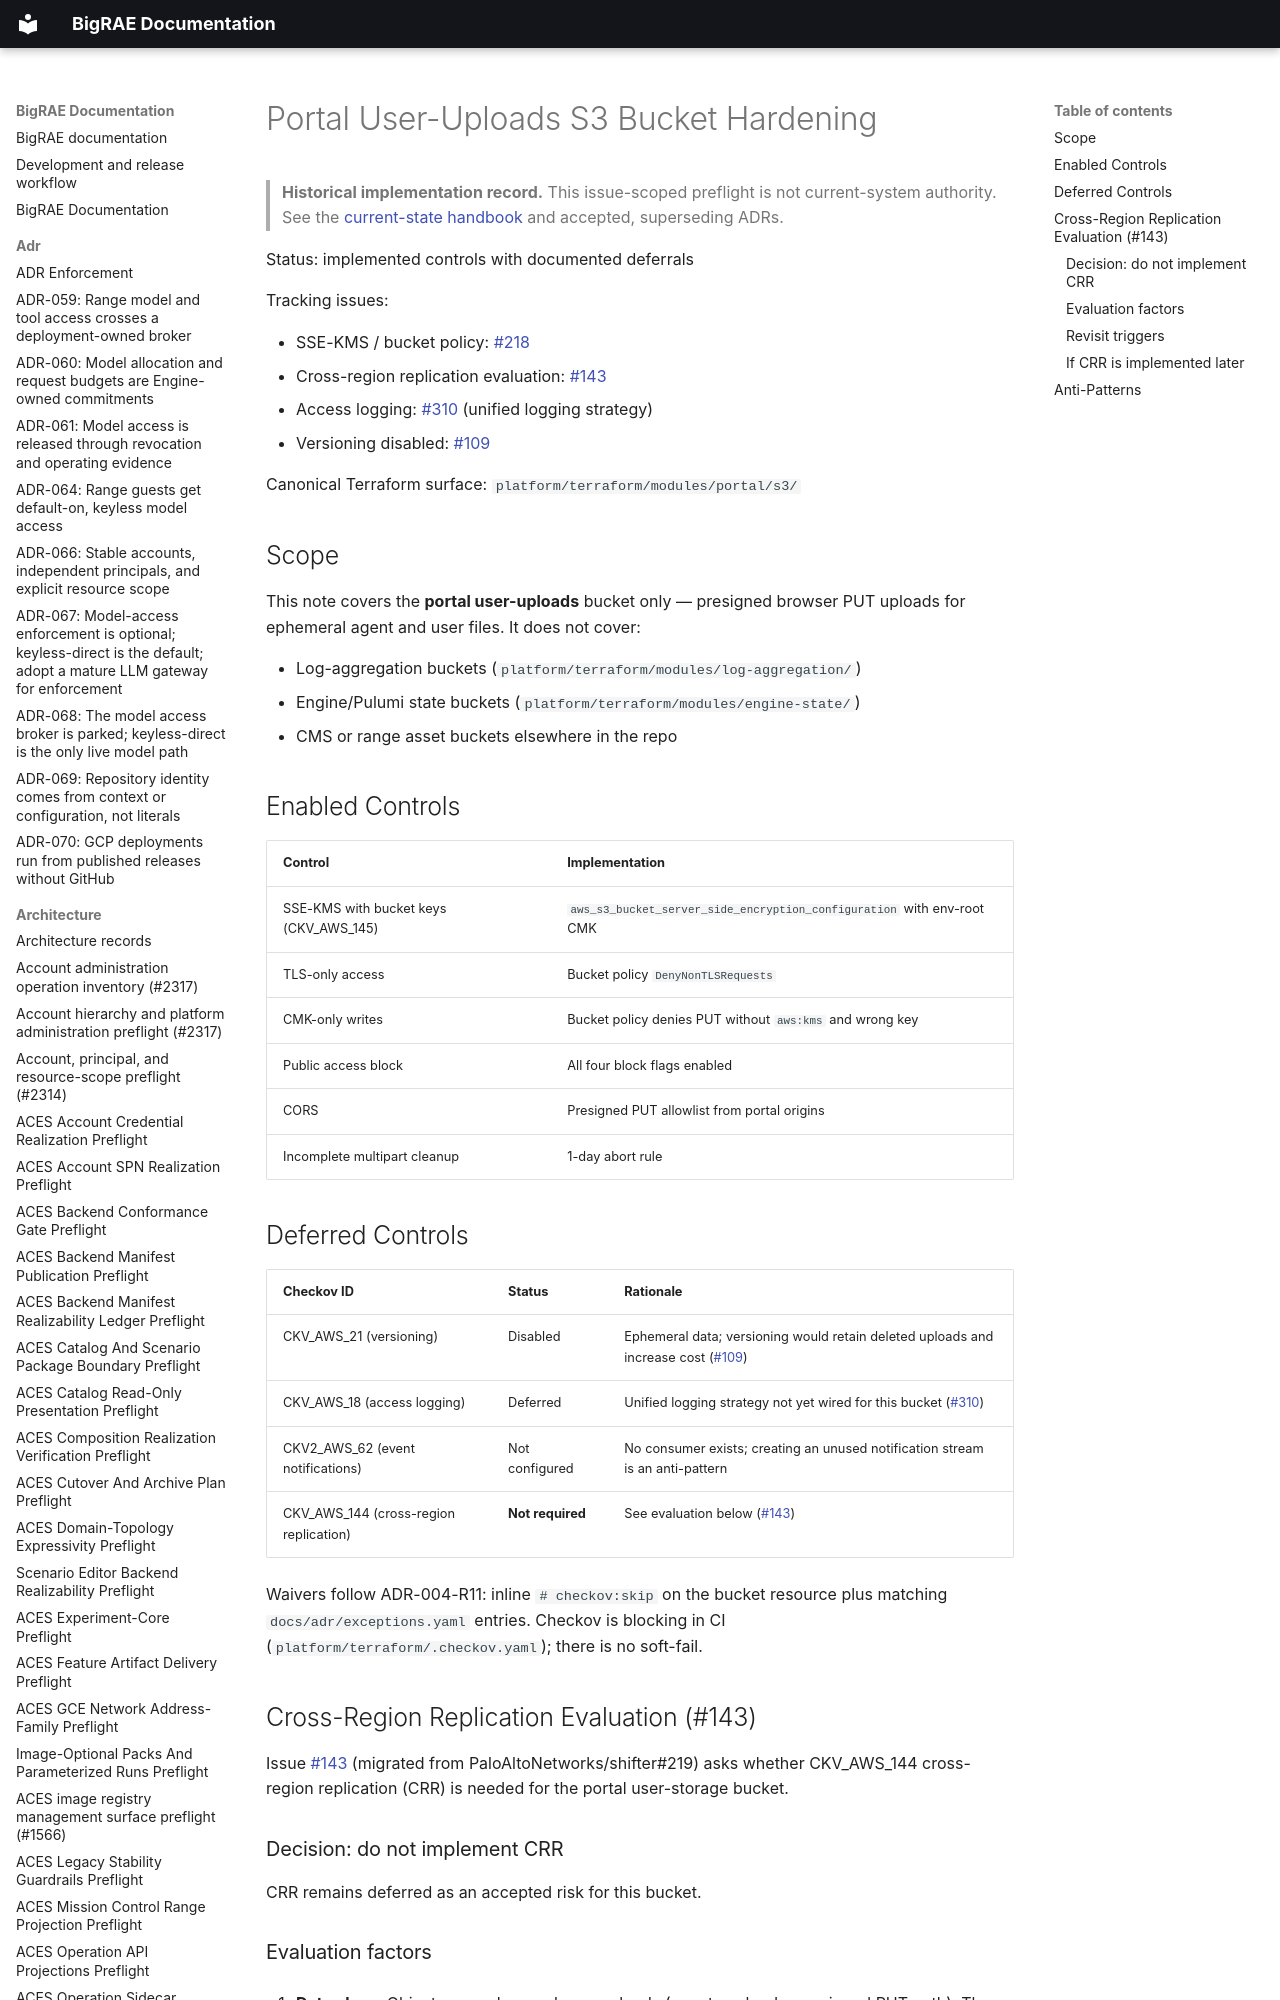

repository: Brad-Edwards/bigrae · page: architecture/s3-bucket-hardening-preflight/index.html · generator: mkdocs

# Portal User-Uploads S3 Bucket Hardening

> **Historical implementation record.** This issue-scoped preflight is not current-system authority. See the [current-state handbook](../technical/architecture.md) and accepted, superseding ADRs.


Status: implemented controls with documented deferrals

Tracking issues:
